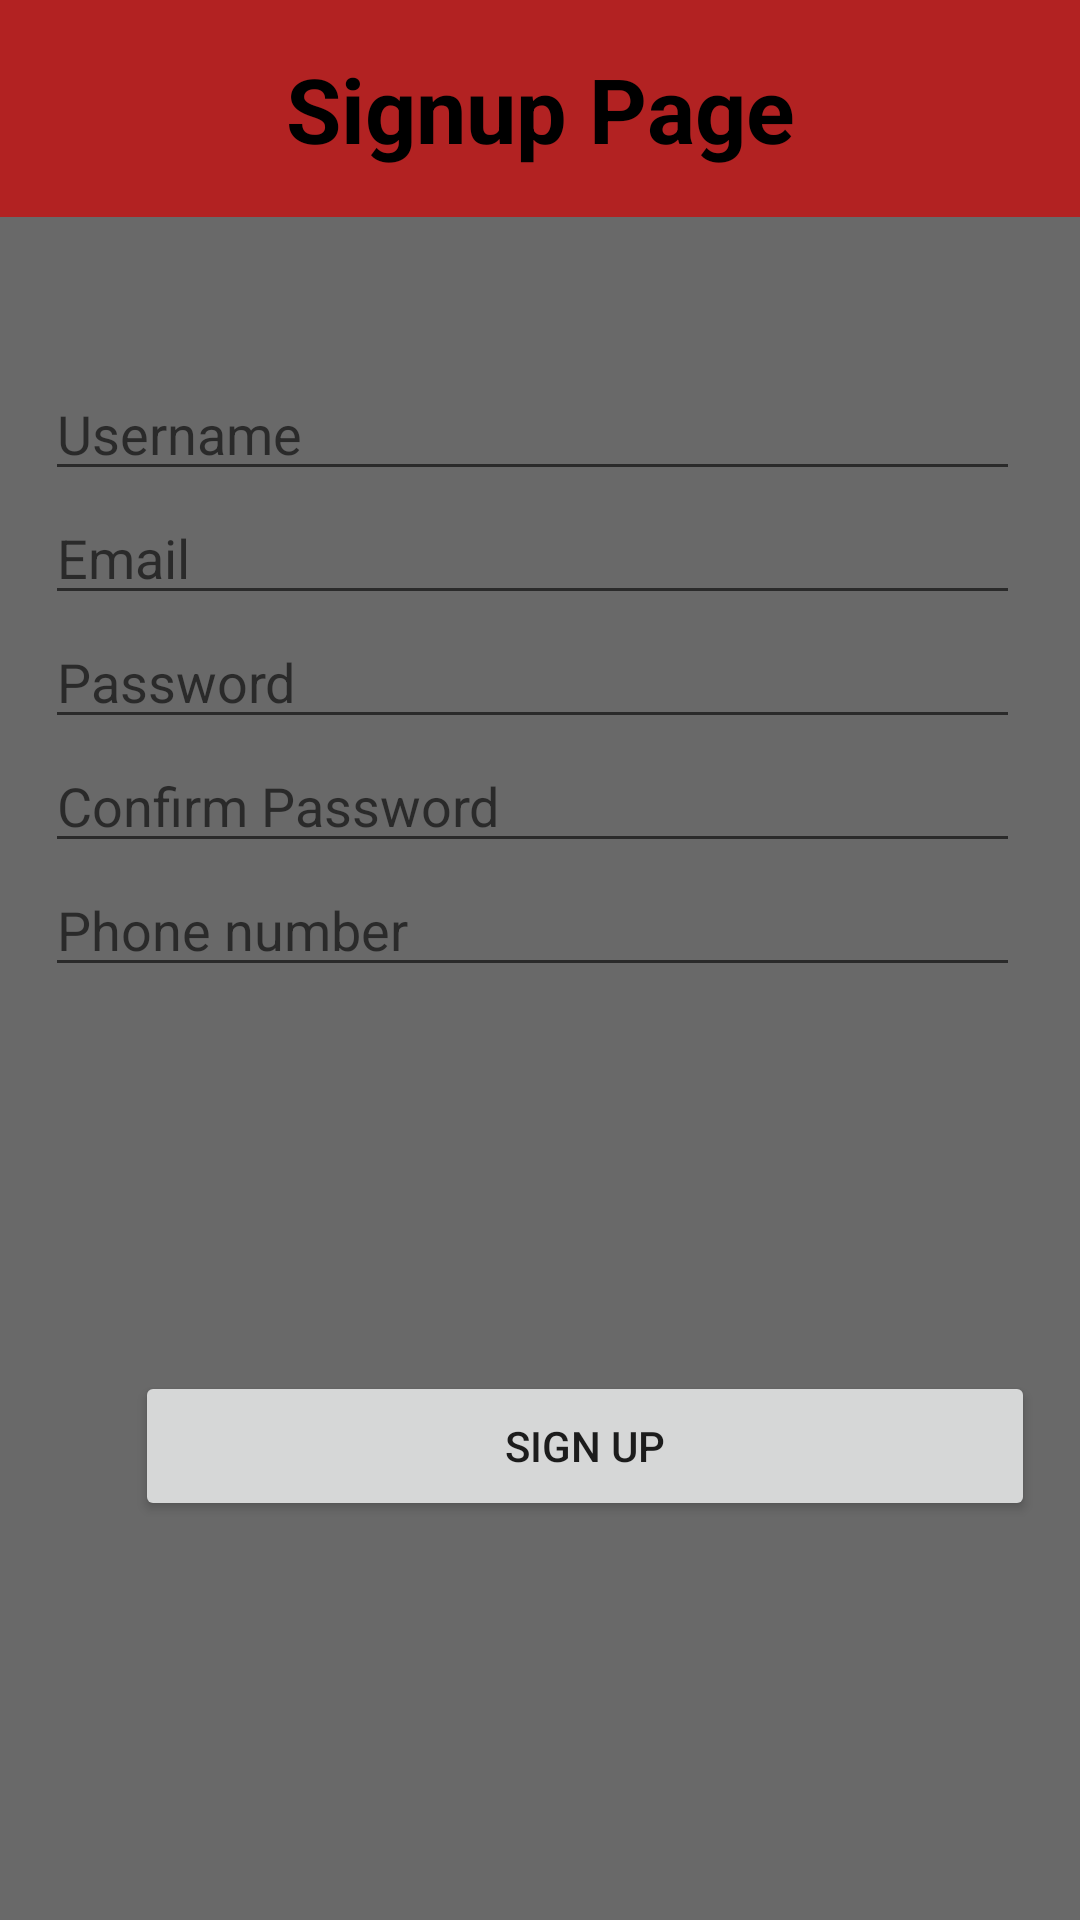

Android layout source for this screen:
<!-- AndroidManifest.xml: application theme Theme.hotelRestSystem -->
<!-- res/layout/activity2_signup.xml -->
<?xml version="1.0" encoding="utf-8"?>
<LinearLayout xmlns:android="http://schemas.android.com/apk/res/android"
    xmlns:tools="http://schemas.android.com/tools"
    android:orientation="vertical"
    android:layout_width="match_parent"
    android:layout_height="match_parent"
    android:background="#696969">

    
    <TextView
        android:layout_width="match_parent"
        android:layout_height="wrap_content"
        android:text="Signup Page"
        android:textSize="30sp"
        android:textStyle="bold"
        android:background="#B22222"
        android:textColor="#000000"
        android:padding="16dp"
        android:gravity="center" />

    
    <LinearLayout
        android:layout_width="match_parent"
        android:layout_height="wrap_content"
        android:orientation="vertical"
        android:layout_marginTop="50dp">

        
        <LinearLayout
            android:layout_width="match_parent"
            android:layout_height="wrap_content"
            android:orientation="horizontal">

            <EditText
                android:id="@+id/editTextUsername"
                android:layout_width="0dp"
                android:layout_height="wrap_content"
                android:layout_weight="1"
                android:hint="Username"
                android:layout_marginRight="20dp"
                android:layout_marginLeft="15dp"/>

            <ImageView
                android:id="@+id/error_image1"
                android:layout_width="wrap_content"
                android:layout_height="wrap_content"
                android:src="@drawable/uncorrect"
                android:layout_marginEnd="10dp"
                android:layout_marginTop="15dp"
                android:visibility="gone"/>
        </LinearLayout>

        
        <LinearLayout
            android:layout_width="match_parent"
            android:layout_height="wrap_content"
            android:orientation="horizontal">

            <EditText
                android:id="@+id/editTextEmail"
                android:layout_width="0dp"
                android:layout_height="wrap_content"
                android:layout_weight="1"
                android:hint="Email"
                android:layout_marginRight="20dp"
                android:layout_marginLeft="15dp"/>

            <ImageView
                android:id="@+id/error_image2"
                android:layout_width="wrap_content"
                android:layout_height="wrap_content"
                android:src="@drawable/uncorrect"
                android:layout_marginEnd="10dp"
                android:layout_marginTop="15dp"
                android:visibility="gone"/>
        </LinearLayout>

        
        <LinearLayout
            android:layout_width="match_parent"
            android:layout_height="wrap_content"
            android:orientation="horizontal">

            <EditText
                android:id="@+id/editTextPassword"
                android:layout_width="0dp"
                android:layout_height="wrap_content"
                android:layout_weight="1"
                android:hint="Password"
                android:inputType="textPassword"
                android:layout_marginRight="20dp"
                android:layout_marginLeft="15dp"/>

            <ImageView
                android:id="@+id/error_image3"
                android:layout_width="wrap_content"
                android:layout_height="wrap_content"
                android:src="@drawable/uncorrect"
                android:layout_marginEnd="10dp"
                android:layout_marginTop="15dp"
                android:visibility="gone" />
        </LinearLayout>

        
        <LinearLayout
            android:layout_width="match_parent"
            android:layout_height="wrap_content"
            android:orientation="horizontal">

            <EditText
                android:id="@+id/editTextConfirmPassword"
                android:layout_width="0dp"
                android:layout_height="wrap_content"
                android:layout_weight="1"
                android:hint="Confirm Password"
                android:inputType="textPassword"
                android:layout_marginRight="20dp"
                android:layout_marginLeft="15dp"/>

            <ImageView
                android:id="@+id/error_image4"
                android:layout_width="wrap_content"
                android:layout_height="wrap_content"
                android:src="@drawable/uncorrect"
                android:layout_marginEnd="10dp"
                android:layout_marginTop="15dp"
                android:visibility="gone" />
        </LinearLayout>

        
        <LinearLayout
            android:layout_width="match_parent"
            android:layout_height="wrap_content"
            android:orientation="horizontal">

            <EditText
                android:id="@+id/editTextPhoneNumber"
                android:layout_width="0dp"
                android:layout_height="wrap_content"
                android:layout_weight="1"
                android:hint="Phone number"
                android:layout_marginRight="20dp"
                android:layout_marginLeft="15dp"/>

            <ImageView
                android:id="@+id/error_image5"
                android:layout_width="wrap_content"
                android:layout_height="wrap_content"
                android:src="@drawable/uncorrect"
                android:layout_marginEnd="10dp"
                android:layout_marginTop="15dp"
                android:visibility="gone"/>
        </LinearLayout>

        
        <LinearLayout
            android:layout_width="match_parent"
            android:layout_height="wrap_content"
            android:orientation="horizontal"
            android:layout_marginLeft="15dp">

            <TextView
                android:id="@+id/error_message"
                android:layout_width="match_parent"
                android:layout_height="wrap_content"
                android:layout_marginTop="15dp"
                android:textColor="@color/design_default_color_error" />


        </LinearLayout>

        <LinearLayout
            android:layout_width="match_parent"
            android:layout_height="wrap_content"
            android:orientation="horizontal"
            android:layout_marginLeft="90dp">

            <TextView
                android:id="@+id/correct_message"
                android:layout_width="wrap_content"
                android:layout_height="wrap_content"
                android:layout_marginTop="25dp"
                android:layout_marginRight="10dp"
                android:textColor="#7FFF00" />

            <ImageView
                android:id="@+id/correct_image"
                android:layout_width="wrap_content"
                android:layout_height="wrap_content"
                android:src="@drawable/correct"
                android:layout_marginEnd="10dp"
                android:layout_marginTop="25dp"
                android:layout_marginLeft="10dp"
                android:visibility="gone"/>
        </LinearLayout>


    </LinearLayout>

    
    <LinearLayout
        android:layout_width="wrap_content"
        android:layout_height="wrap_content"
        android:orientation="horizontal"
        android:layout_marginTop="50dp"
        android:layout_marginLeft="45dp">

        <Button
            android:id="@+id/signup_button"
            android:layout_width="300dp"
            android:layout_height="50dp"
            android:text="Sign up" />
    </LinearLayout>

</LinearLayout>
<!-- resources referenced by this layout -->
<resources>
  <style name="Theme.hotelRestSystem" parent="Theme.MaterialComponents.DayNight.DarkActionBar">
          
          <item name="colorPrimary">@color/purple_500</item>
          <item name="colorPrimaryVariant">@color/purple_700</item>
          <item name="colorOnPrimary">@color/white</item>
          
          <item name="colorSecondary">@color/teal_200</item>
          <item name="colorSecondaryVariant">@color/teal_700</item>
          <item name="colorOnSecondary">@color/black</item>
          
          <item name="android:statusBarColor">?attr/colorPrimaryVariant</item>
          
      </style>
  <!-- not gathered from this repository: default colours our renderer supplied (Android Studio template values) -->
  <color name="purple_500">#FF6200EE</color>
  <color name="purple_700">#FF3700B3</color>
  <color name="teal_200">#FF03DAC5</color>
  <color name="teal_700">#FF018786</color>
  <color name="black">#FF000000</color>
  <color name="white">#FFFFFFFF</color>
</resources>
